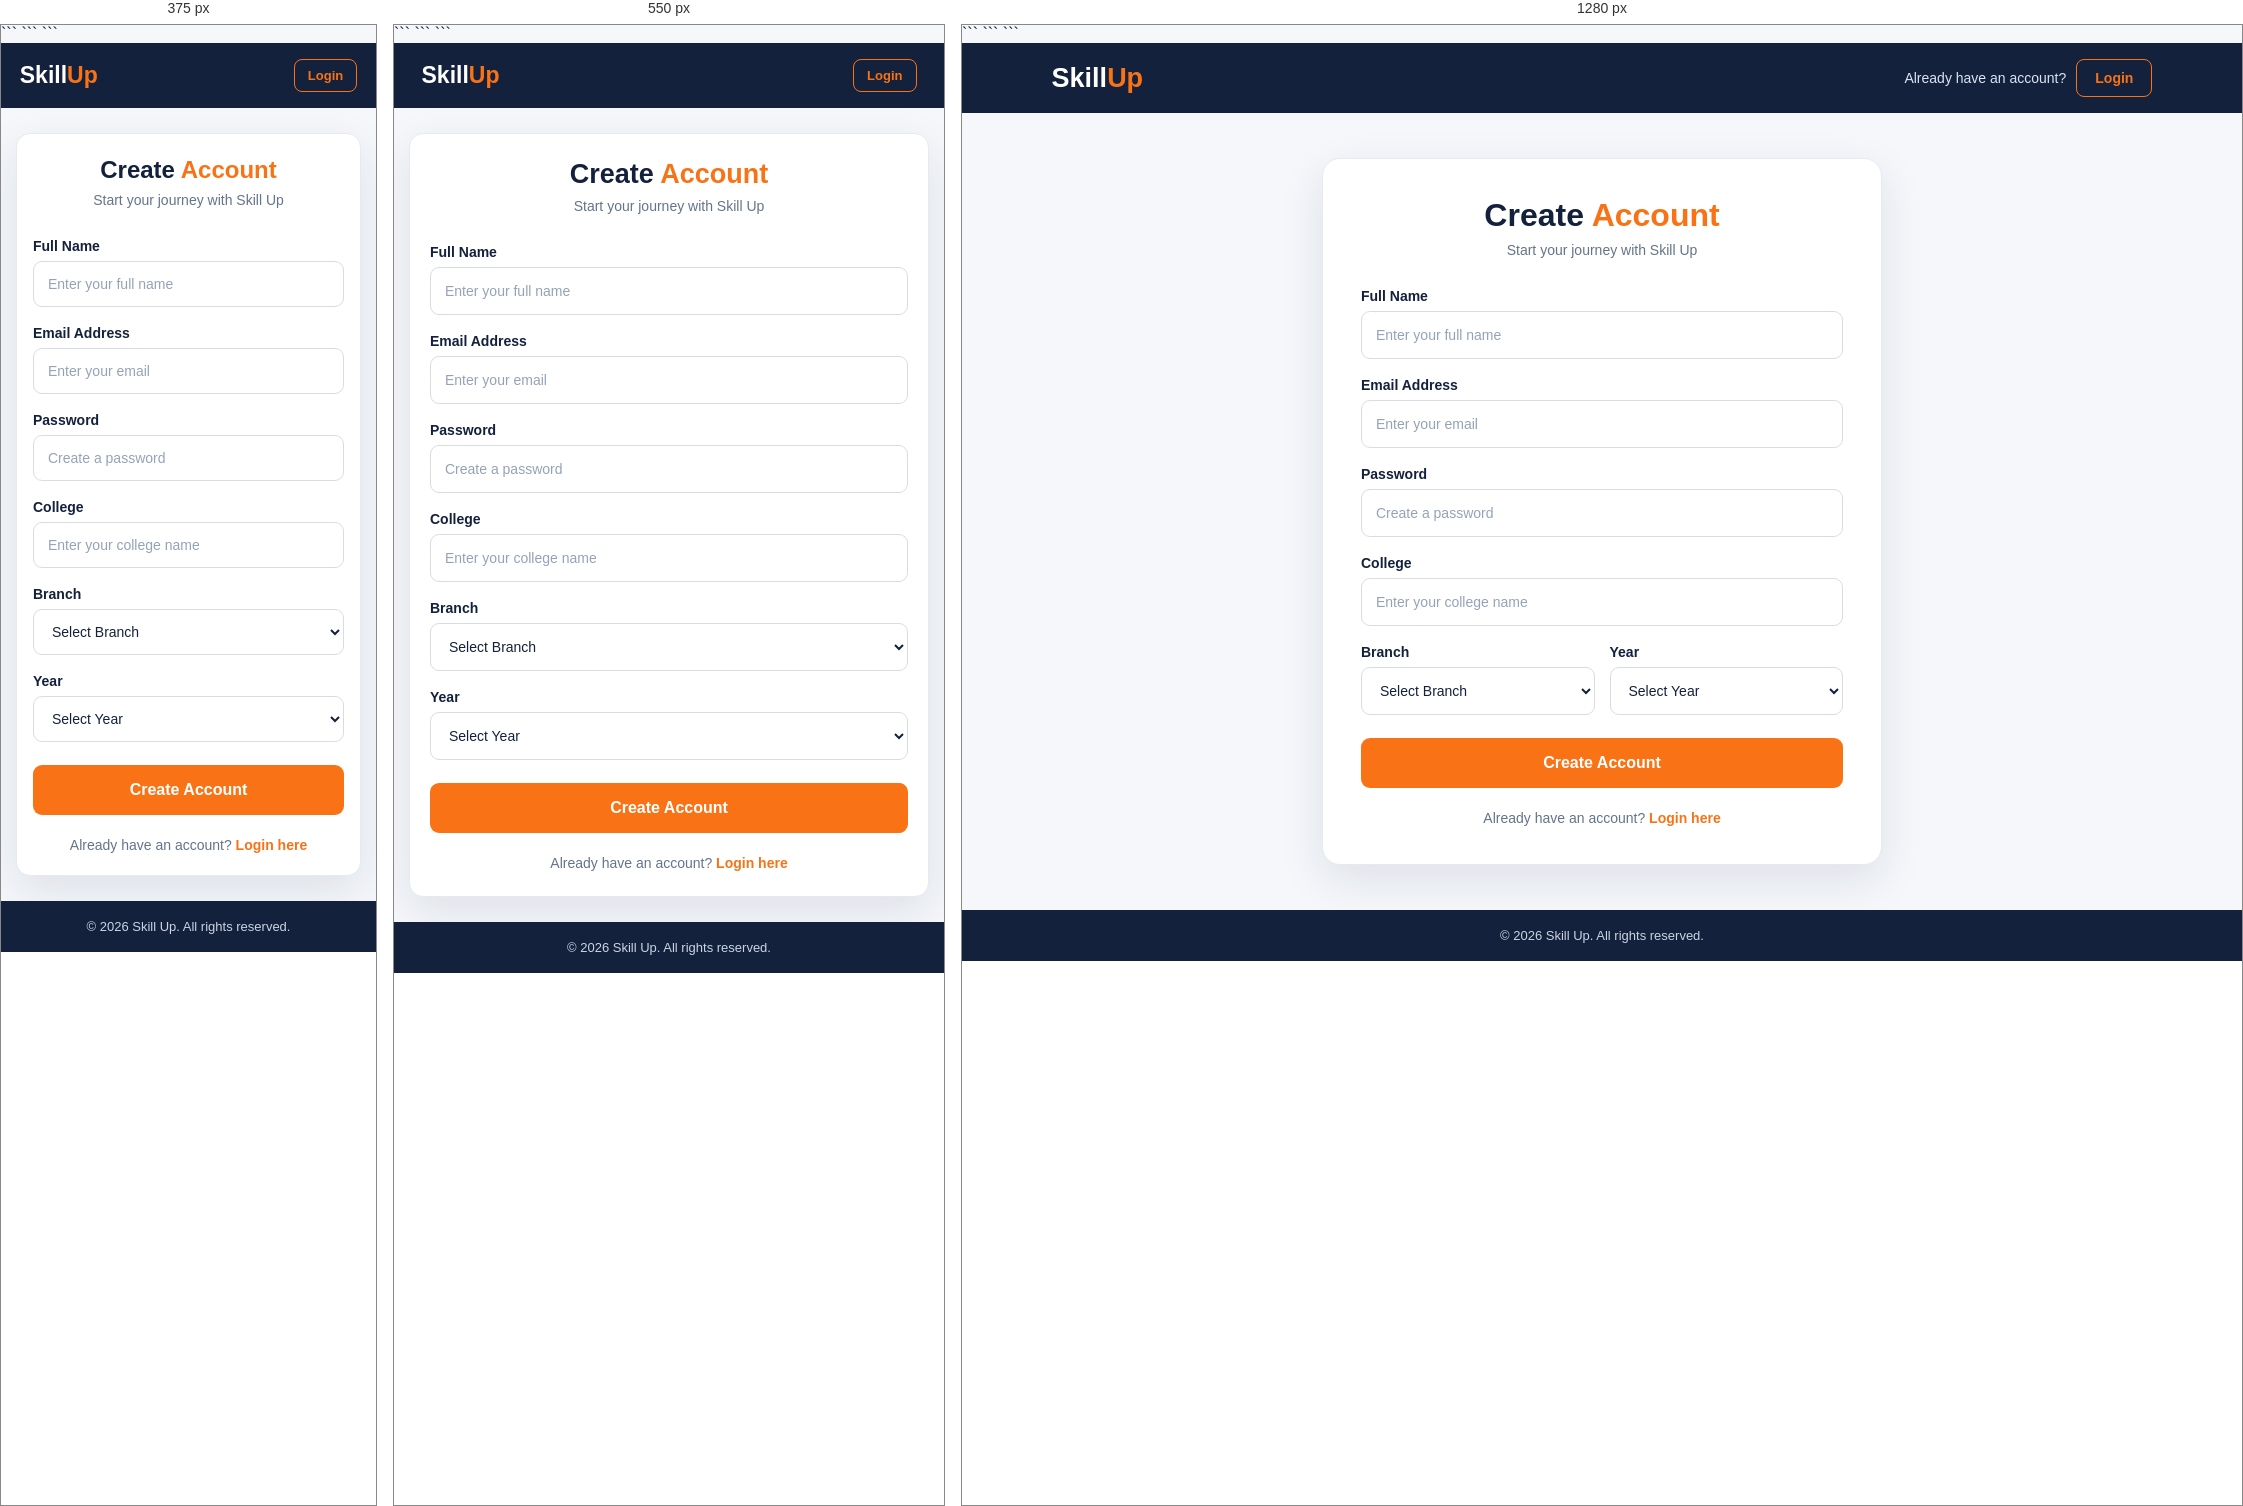
Rendered at 375 px, 550 px and 1280 px, left to right.

<!-- file: register.html -->
<!DOCTYPE html>

<html lang="en">

<head>
    <meta charset="UTF-8">
    <meta name="viewport" content="width=device-width, initial-scale=1.0">
    <title>Create Account | Skill Up</title>

```
<style>
    * {
        margin: 0;
        padding: 0;
        box-sizing: border-box;
    }

    html {
        scroll-behavior: smooth;
    }

    body {
        min-height: 100vh;
        font-family: Arial, Helvetica, sans-serif;
        background: #f5f7fb;
        color: #14213d;
        display: flex;
        flex-direction: column;
    }

    .navbar {
        width: 100%;
        height: 70px;
        background: #14213d;
        display: flex;
        align-items: center;
        justify-content: space-between;
        padding: 0 7%;
        color: white;
    }

    .logo {
        font-size: 27px;
        font-weight: 800;
        color: white;
        text-decoration: none;
    }

    .logo span {
        color: #f97316;
    }

    .nav-right {
        display: flex;
        align-items: center;
        gap: 10px;
        font-size: 14px;
    }

    .nav-right span {
        color: #dbe4f0;
    }

    .login-link {
        text-decoration: none;
        color: #f97316;
        font-weight: 700;
        padding: 10px 18px;
        border: 1px solid #f97316;
        border-radius: 8px;
        transition: 0.3s;
    }

    .login-link:hover {
        background: #f97316;
        color: white;
    }

    .main {
        flex: 1;
        display: flex;
        justify-content: center;
        align-items: center;
        padding: 45px 20px;
    }

    .register-card {
        width: 100%;
        max-width: 560px;
        background: white;
        border-radius: 18px;
        padding: 38px;
        box-shadow: 0 15px 45px rgba(20, 33, 61, 0.10);
        border: 1px solid #e6eaf0;
    }

    .heading {
        text-align: center;
        margin-bottom: 30px;
    }

    .heading h1 {
        font-size: 32px;
        color: #14213d;
        margin-bottom: 8px;
    }

    .heading h1 span {
        color: #f97316;
    }

    .heading p {
        color: #64748b;
        font-size: 14px;
    }

    .form-group {
        margin-bottom: 18px;
    }

    .form-row {
        display: grid;
        grid-template-columns: 1fr 1fr;
        gap: 15px;
    }

    label {
        display: block;
        margin-bottom: 7px;
        font-size: 14px;
        font-weight: 700;
        color: #14213d;
    }

    input,
    select {
        width: 100%;
        height: 48px;
        border: 1px solid #d7dde7;
        border-radius: 9px;
        padding: 0 14px;
        font-size: 14px;
        outline: none;
        background: white;
        color: #14213d;
        transition: 0.25s;
    }

    input:focus,
    select:focus {
        border-color: #f97316;
        box-shadow: 0 0 0 3px rgba(249, 115, 22, 0.10);
    }

    input::placeholder {
        color: #94a3b8;
    }

    #registerMessage {
        display: none;
        margin-bottom: 18px;
        padding: 12px 14px;
        border-radius: 8px;
        font-size: 14px;
        line-height: 1.5;
        text-align: center;
    }

    .register-button {
        width: 100%;
        height: 50px;
        border: none;
        border-radius: 9px;
        background: #f97316;
        color: white;
        font-size: 16px;
        font-weight: 700;
        cursor: pointer;
        transition: 0.3s;
        margin-top: 5px;
    }

    .register-button:hover {
        background: #ea580c;
        transform: translateY(-1px);
    }

    .register-button:disabled {
        opacity: 0.7;
        cursor: not-allowed;
        transform: none;
    }

    .bottom-text {
        text-align: center;
        margin-top: 22px;
        font-size: 14px;
        color: #64748b;
    }

    .bottom-text a {
        color: #f97316;
        font-weight: 700;
        text-decoration: none;
    }

    .bottom-text a:hover {
        text-decoration: underline;
    }

    footer {
        background: #14213d;
        color: #cbd5e1;
        text-align: center;
        padding: 18px;
        font-size: 13px;
    }

    @media (max-width: 700px) {
        .navbar {
            height: auto;
            min-height: 65px;
            padding: 14px 5%;
        }

        .logo {
            font-size: 23px;
        }

        .nav-right span {
            display: none;
        }

        .login-link {
            padding: 8px 13px;
            font-size: 13px;
        }

        .main {
            padding: 25px 15px;
            align-items: flex-start;
        }

        .register-card {
            padding: 25px 20px;
            border-radius: 14px;
        }

        .heading h1 {
            font-size: 27px;
        }

        .form-row {
            grid-template-columns: 1fr;
            gap: 0;
        }
    }

    @media (max-width: 400px) {
        .register-card {
            padding: 22px 16px;
        }

        .heading h1 {
            font-size: 24px;
        }

        input,
        select {
            height: 46px;
        }
    }
</style>
```

</head>

<body>

```
<nav class="navbar">

    <a href="./index.html" class="logo">
        Skill<span>Up</span>
    </a>

    <div class="nav-right">
        <span>Already have an account?</span>

        <a href="./login.html" class="login-link">
            Login
        </a>
    </div>

</nav>

<main class="main">

    <div class="register-card">

        <div class="heading">

            <h1>
                Create <span>Account</span>
            </h1>

            <p>
                Start your journey with Skill Up
            </p>

        </div>

        <form id="registerForm">

            <div class="form-group">

                <label for="registerName">
                    Full Name
                </label>

                <input
                    type="text"
                    id="registerName"
                    placeholder="Enter your full name"
                    autocomplete="name"
                    required
                >

            </div>

            <div class="form-group">

                <label for="registerEmail">
                    Email Address
                </label>

                <input
                    type="email"
                    id="registerEmail"
                    placeholder="Enter your email"
                    autocomplete="email"
                    required
                >

            </div>

            <div class="form-group">

                <label for="registerPassword">
                    Password
                </label>

                <input
                    type="password"
                    id="registerPassword"
                    placeholder="Create a password"
                    autocomplete="new-password"
                    minlength="6"
                    required
                >

            </div>

            <div class="form-group">

                <label for="registerCollege">
                    College
                </label>

                <input
                    type="text"
                    id="registerCollege"
                    placeholder="Enter your college name"
                >

            </div>

            <div class="form-row">

                <div class="form-group">

                    <label for="registerBranch">
                        Branch
                    </label>

                    <select id="registerBranch">

                        <option value="">
                            Select Branch
                        </option>

                        <option value="IT">
                            Information Technology
                        </option>

                        <option value="CSE">
                            Computer Science
                        </option>

                        <option value="ECE">
                            Electronics & Communication
                        </option>

                        <option value="ME">
                            Mechanical Engineering
                        </option>

                        <option value="CE">
                            Civil Engineering
                        </option>

                        <option value="EE">
                            Electrical Engineering
                        </option>

                        <option value="Other">
                            Other
                        </option>

                    </select>

                </div>

                <div class="form-group">

                    <label for="registerYear">
                        Year
                    </label>

                    <select id="registerYear">

                        <option value="">
                            Select Year
                        </option>

                        <option value="1st Year">
                            1st Year
                        </option>

                        <option value="2nd Year">
                            2nd Year
                        </option>

                        <option value="3rd Year">
                            3rd Year
                        </option>

                        <option value="4th Year">
                            4th Year
                        </option>

                    </select>

                </div>

            </div>

            <div id="registerMessage"></div>

            <button
                type="submit"
                id="registerButton"
                class="register-button"
            >
                Create Account
            </button>

        </form>

        <div class="bottom-text">

            Already have an account?

            <a href="./login.html">
                Login here
            </a>

        </div>

    </div>

</main>

<footer>
    © 2026 Skill Up. All rights reserved.
</footer>
<script>

const API_BASE =
    "https://skill-up-portal-backend.onrender.com/api";

document
    .getElementById("registerForm")
    .addEventListener("submit", registerUser);


async function registerUser(event) {

    event.preventDefault();

    const name =
        document.getElementById("registerName").value.trim();

    const email =
        document.getElementById("registerEmail").value.trim();

    const password =
        document.getElementById("registerPassword").value;

    const college =
        document.getElementById("registerCollege").value.trim();

    const branch =
        document.getElementById("registerBranch").value;

    const year =
        document.getElementById("registerYear").value;

    const button =
        document.getElementById("registerButton");


    if (!name) {
        showRegisterMessage("Please enter your full name.", false);
        return;
    }

    if (!email) {
        showRegisterMessage("Please enter your email.", false);
        return;
    }

    if (password.length < 6) {
        showRegisterMessage(
            "Password must be at least 6 characters.",
            false
        );
        return;
    }


    button.disabled = true;
    button.textContent = "Creating Account...";


    try {

        console.log(
            "REGISTER URL:",
            API_BASE + "/register"
        );


        const response = await fetch(
            API_BASE + "/register",
            {
                method: "POST",

                headers: {
                    "Content-Type": "application/json"
                },

                body: JSON.stringify({
                    name: name,
                    email: email,
                    password: password,
                    college: college,
                    branch: branch,
                    year: year
                })
            }
        );


        console.log(
            "REGISTER STATUS:",
            response.status
        );


        const text = await response.text();

        console.log(
            "RAW SERVER RESPONSE:",
            text
        );


        let data = null;

        try {
            data = JSON.parse(text);
        } catch (e) {
            console.log("Response was not JSON.");
        }


        // ==========================================
        // SERVER ERROR
        // ==========================================

        if (!response.ok) {

            showRegisterMessage(
                data?.message ||
                `Registration failed (${response.status})`,
                false
            );

            button.disabled = false;
            button.textContent = "Create Account";

            return;
        }


        // ==========================================
        // SUCCESS
        // ==========================================

        if (data?.token) {

            localStorage.setItem(
                "token",
                data.token
            );

        }


        if (data?.user) {

            localStorage.setItem(
                "user",
                JSON.stringify(data.user)
            );

        }


        localStorage.setItem(
            "loggedIn",
            "true"
        );


        showRegisterMessage(
            data?.message ||
            "Account created successfully!",
            true
        );


        button.textContent =
            "Account Created ✓";


        setTimeout(() => {

            window.location.href =
                "./login.html";

        }, 1200);


    } catch (error) {

        console.error(
            "REGISTER ERROR:",
            error
        );


        showRegisterMessage(
            "Cannot connect to the backend server.",
            false
        );


        button.disabled = false;
        button.textContent = "Create Account";

    }

}


function showRegisterMessage(
    text,
    success
) {

    const message =
        document.getElementById(
            "registerMessage"
        );


    message.style.display = "block";

    message.textContent = text;


    if (success) {

        message.style.color = "#15803d";

        message.style.background = "#dcfce7";

        message.style.border =
            "1px solid #86efac";

    } else {

        message.style.color = "#b91c1c";

        message.style.background = "#fee2e2";

        message.style.border =
            "1px solid #fecaca";

    }

}

</script>


</body>

</html>